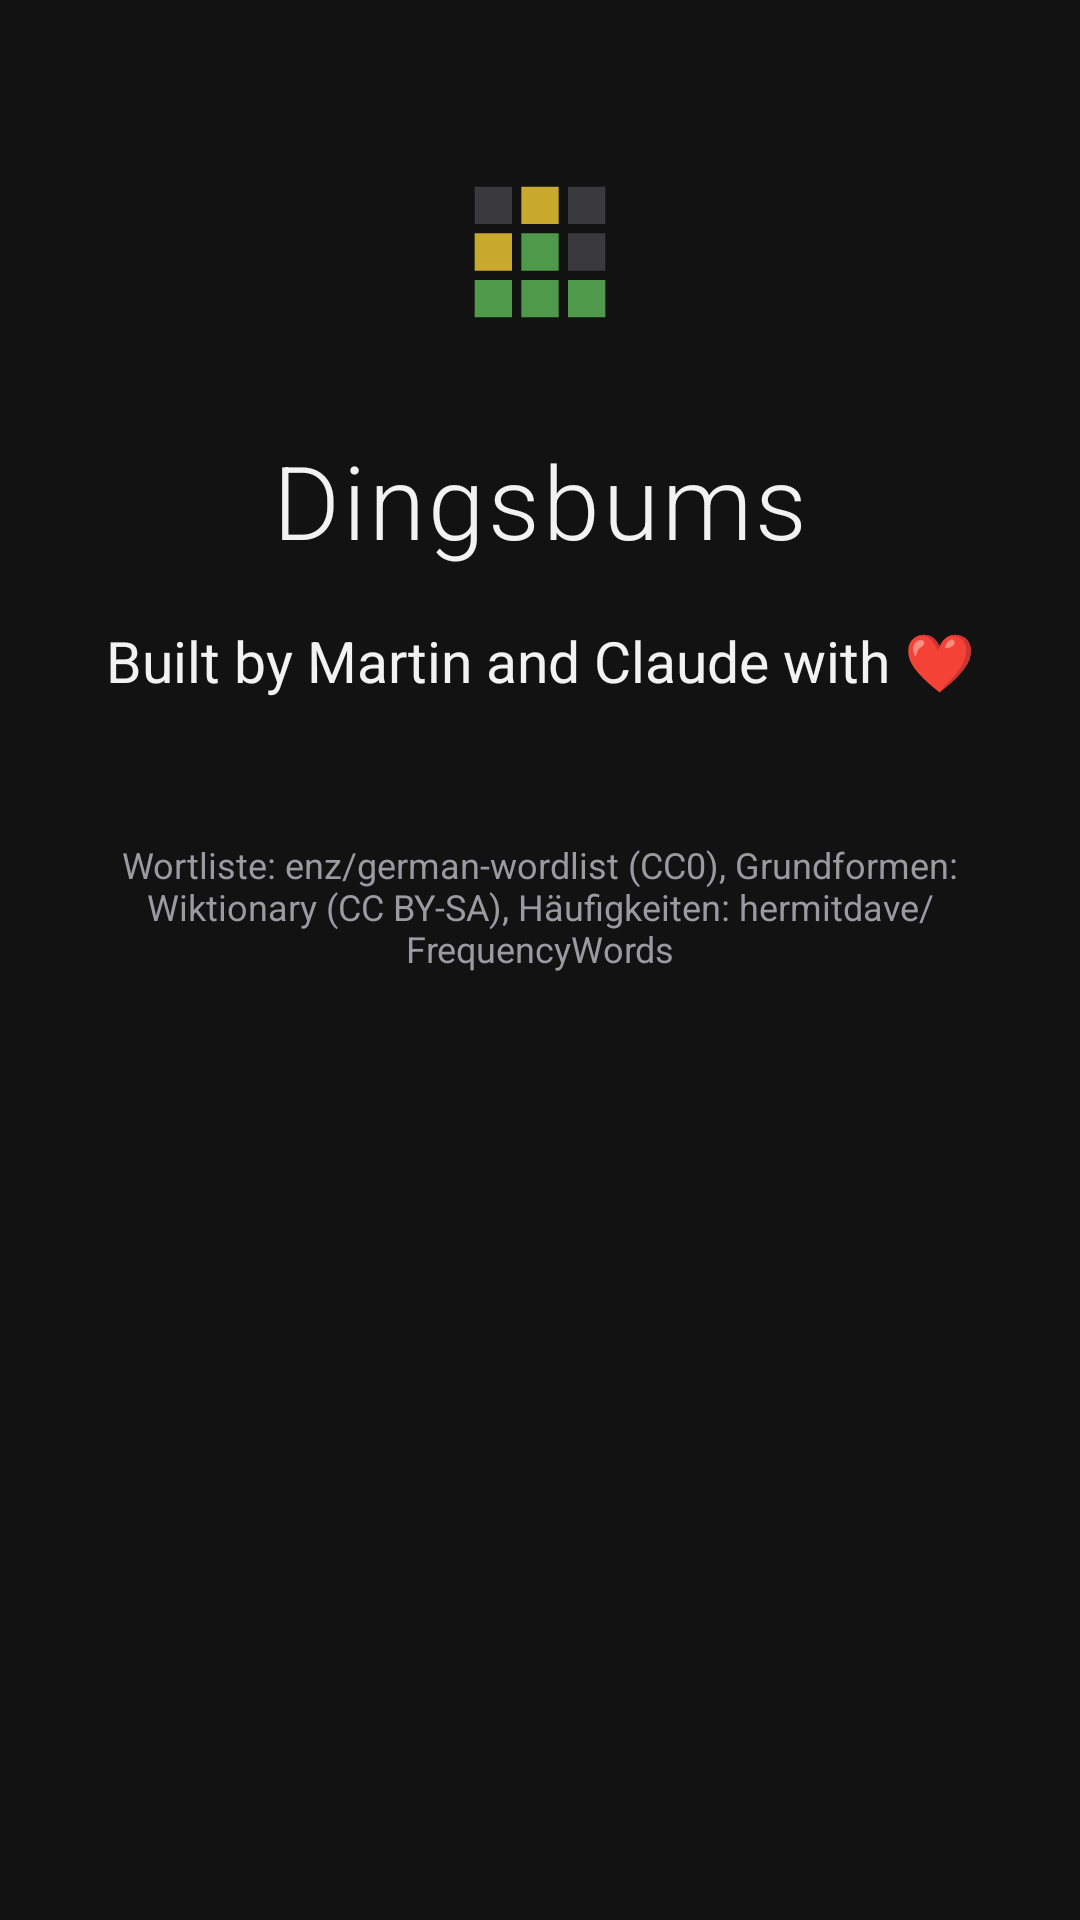

This screen was rendered from an Android layout file. Write that file and the resources it references.
<!-- AndroidManifest.xml: application theme Theme.Dingsbums -->
<!-- res/layout/dialog_about.xml -->
<?xml version="1.0" encoding="utf-8"?>
<LinearLayout xmlns:android="http://schemas.android.com/apk/res/android"
    android:layout_width="match_parent"
    android:layout_height="wrap_content"
    android:gravity="center_horizontal"
    android:orientation="vertical"
    android:paddingHorizontal="28dp"
    android:paddingTop="28dp"
    android:paddingBottom="8dp">

    <ImageView
        android:layout_width="112dp"
        android:layout_height="112dp"
        android:contentDescription="@string/app_name"
        android:src="@drawable/ic_launcher_foreground" />

    <TextView
        android:layout_width="wrap_content"
        android:layout_height="wrap_content"
        android:layout_marginTop="4dp"
        android:fontFamily="sans-serif-light"
        android:letterSpacing="0.03"
        android:text="@string/app_name"
        android:textColor="@color/text_primary"
        android:textSize="34sp" />

    <TextView
        android:layout_width="wrap_content"
        android:layout_height="wrap_content"
        android:layout_marginTop="18dp"
        android:gravity="center"
        android:lineSpacingExtra="4dp"
        android:text="@string/about_built_by"
        android:textColor="@color/text_primary"
        android:textSize="19sp" />

    <TextView
        android:id="@+id/about_version"
        android:layout_width="wrap_content"
        android:layout_height="wrap_content"
        android:layout_marginTop="14dp"
        android:fontFamily="monospace"
        android:textColor="@color/text_secondary"
        android:textSize="14sp" />

    <TextView
        android:layout_width="wrap_content"
        android:layout_height="wrap_content"
        android:layout_marginTop="14dp"
        android:gravity="center"
        android:text="@string/about_words"
        android:textColor="@color/text_secondary"
        android:textSize="12sp" />

</LinearLayout>
<!-- resources referenced by this layout -->
<resources>
  <color name="text_primary">#FFF2F2F2</color>
  <color name="text_secondary">#FF9A9AA0</color>
  <!-- drawable ic_launcher_foreground (drawable) -->
  <vector xmlns:android="http://schemas.android.com/apk/res/android"
      android:width="108dp"
      android:height="108dp"
      android:viewportWidth="108"
      android:viewportHeight="108">
      
      <path android:fillColor="#FF3A3A3C" android:pathData="M33,33h12v12h-12z" />
      <path android:fillColor="#FFC9A92C" android:pathData="M48,33h12v12h-12z" />
      <path android:fillColor="#FF3A3A3C" android:pathData="M63,33h12v12h-12z" />
      <path android:fillColor="#FFC9A92C" android:pathData="M33,48h12v12h-12z" />
      <path android:fillColor="#FF4E9A4A" android:pathData="M48,48h12v12h-12z" />
      <path android:fillColor="#FF3A3A3C" android:pathData="M63,48h12v12h-12z" />
      <path android:fillColor="#FF4E9A4A" android:pathData="M33,63h12v12h-12z" />
      <path android:fillColor="#FF4E9A4A" android:pathData="M48,63h12v12h-12z" />
      <path android:fillColor="#FF4E9A4A" android:pathData="M63,63h12v12h-12z" />
  </vector>
  <string name="about_built_by">Built by Martin and Claude with ❤️</string>
  <string name="about_words">Wortliste: enz/german-wordlist (CC0), Grundformen: Wiktionary (CC BY-SA), Häufigkeiten: hermitdave/FrequencyWords</string>
  <string name="app_name">Dingsbums</string>
  <style name="Theme.Dingsbums" parent="Theme.Material3.Dark.NoActionBar">
          <item name="colorPrimary">@color/state_correct</item>
          <item name="colorOnPrimary">@color/text_primary</item>
          <item name="colorPrimaryContainer">@color/state_correct</item>
          <item name="colorOnPrimaryContainer">@color/text_primary</item>
          <item name="colorSecondary">@color/state_present</item>
          <item name="android:colorBackground">@color/bg</item>
          <item name="colorSurface">@color/bg</item>
          <item name="colorOnSurface">@color/text_primary</item>
          <item name="colorOnSurfaceVariant">@color/text_secondary</item>
          <item name="android:statusBarColor">@color/bg</item>
          <item name="android:navigationBarColor">@color/bg</item>
          <item name="android:windowLightStatusBar" tools:targetApi="m">false</item>
      </style>
  <color name="state_correct">#FF4E9A4A</color>
  <color name="state_present">#FFC9A92C</color>
  <color name="bg">#FF121213</color>
</resources>
